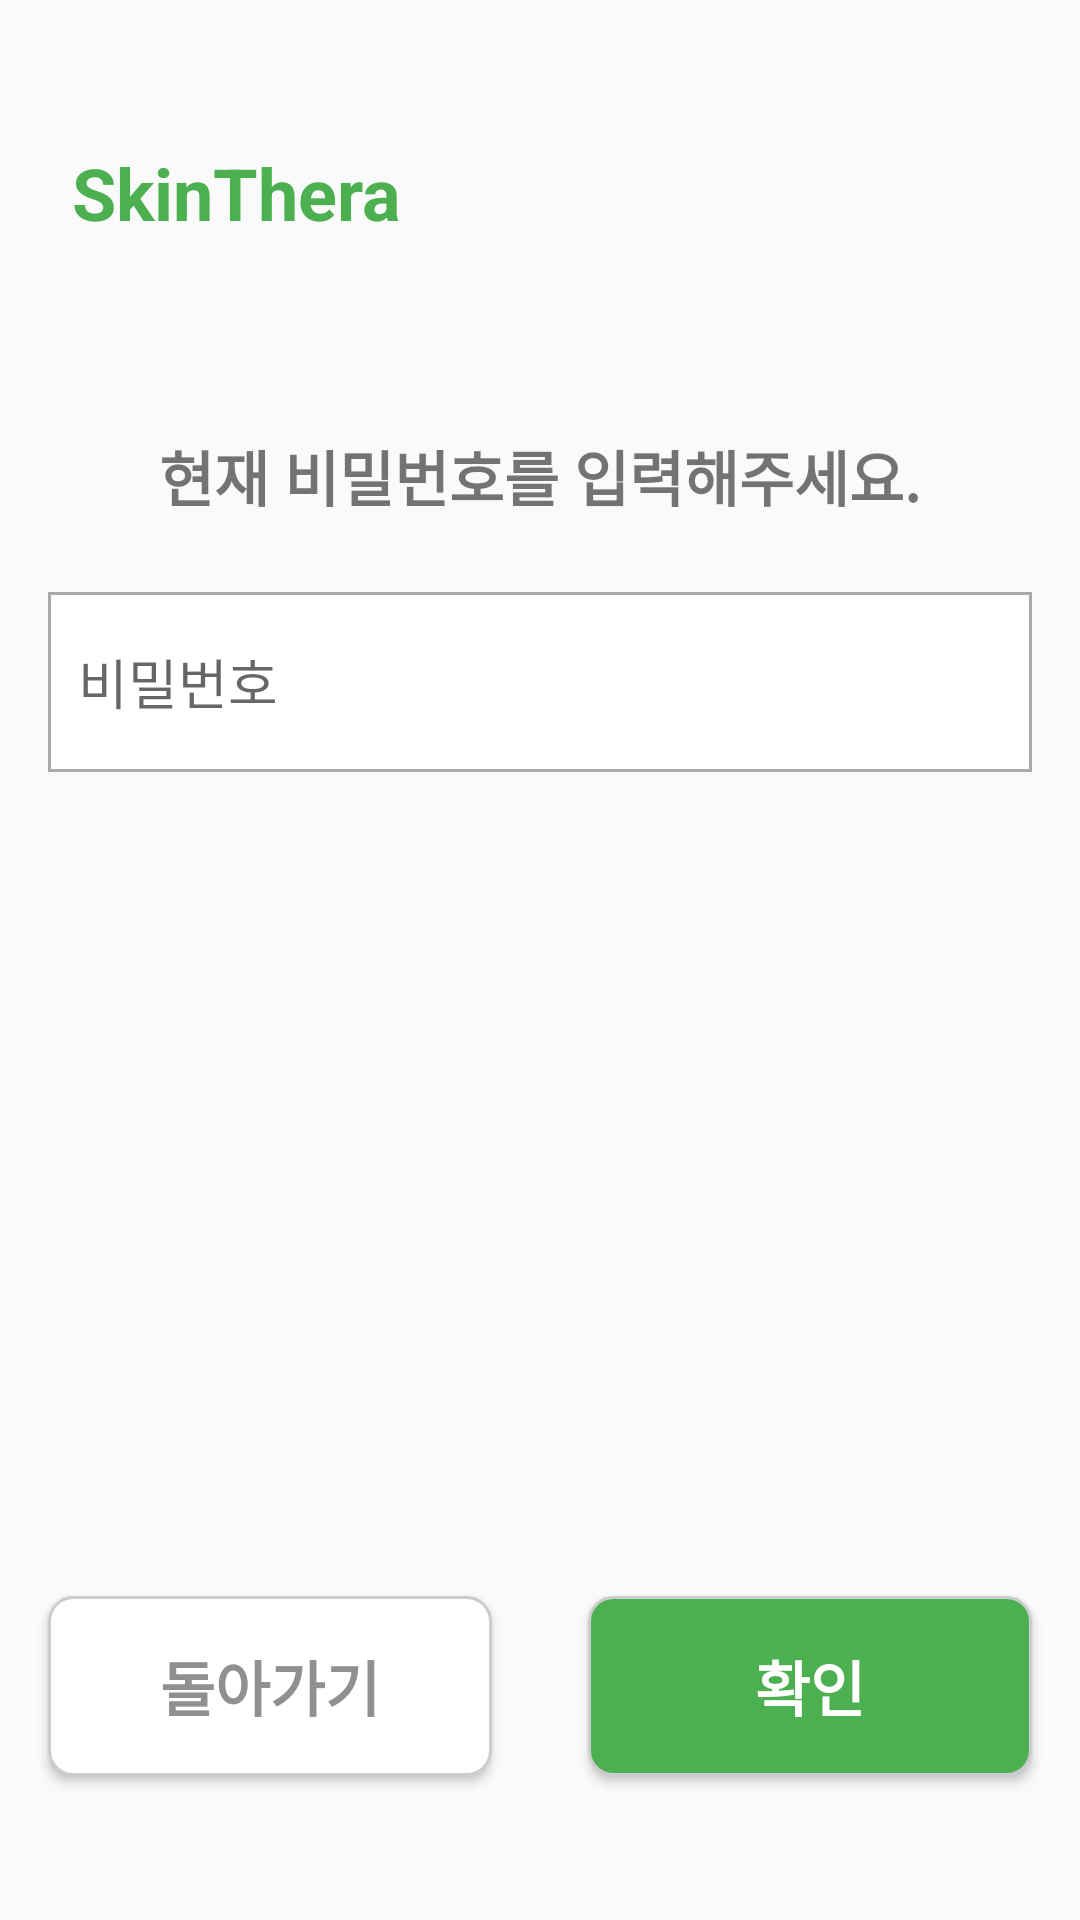

Produce the Android XML layout that renders to this screen, including the resource entries it uses.
<!-- AndroidManifest.xml: application theme Theme.Buildup -->
<!-- res/layout/activity_password_confirmation.xml -->
<?xml version="1.0" encoding="utf-8"?>
<androidx.constraintlayout.widget.ConstraintLayout
    xmlns:android="http://schemas.android.com/apk/res/android"
    xmlns:app="http://schemas.android.com/apk/res-auto"
    xmlns:tools="http://schemas.android.com/tools"
    android:layout_width="match_parent"
    android:layout_height="match_parent">

    
    <TextView
        android:id="@+id/textViewUserName"
        android:layout_width="wrap_content"
        android:layout_height="wrap_content"
        android:layout_marginStart="24dp"
        android:layout_marginTop="48dp"
        android:text="SkinThera"
        android:textColor="#4CAF50"
        android:textSize="24sp"
        android:textStyle="bold"
        app:layout_constraintStart_toStartOf="parent"
        app:layout_constraintTop_toTopOf="parent" />

    
    <TextView
        android:id="@+id/textViewPrompt"
        android:layout_width="0dp"
        android:layout_height="wrap_content"
        android:layout_marginStart="16dp"
        android:layout_marginTop="144dp"
        android:layout_marginEnd="16dp"
        android:gravity="center_horizontal"
        android:text="현재 비밀번호를 입력해주세요."
        android:textSize="20sp"
        android:textStyle="bold"
        app:layout_constraintEnd_toEndOf="parent"
        app:layout_constraintStart_toStartOf="parent"
        app:layout_constraintTop_toTopOf="parent" />

    

    
    <EditText
        android:id="@+id/editTextPassword"
        android:layout_width="0dp"
        android:layout_height="60dp"
        android:layout_marginStart="16dp"
        android:layout_marginTop="24dp"
        android:layout_marginEnd="16dp"
        android:autofillHints="password"
        android:background="@drawable/edittext_box"
        android:hint="비밀번호"
        android:inputType="textPassword"
        android:minHeight="48dp"
        app:layout_constraintEnd_toEndOf="parent"
        app:layout_constraintHorizontal_bias="0.0"
        app:layout_constraintStart_toStartOf="parent"
        app:layout_constraintTop_toBottomOf="@id/textViewPrompt" />

    <androidx.constraintlayout.widget.Guideline
        android:id="@+id/guidelineCenter"
        android:layout_width="wrap_content"
        android:layout_height="wrap_content"
        android:orientation="vertical"
        app:layout_constraintGuide_percent="0.5" />



    
    <Button
        android:id="@+id/buttonCancel"
        android:layout_width="0dp"
        android:layout_height="60dp"
        android:layout_marginStart="16dp"
        android:layout_marginEnd="16dp"
        android:layout_marginBottom="48dp"
        android:background="@drawable/rounded_shadow_background_white"
        android:paddingLeft="20dp"
        android:paddingRight="20dp"
        android:text="돌아가기"
        android:textColor="#909090"
        android:textSize="20sp"
        android:textStyle="bold"
        app:layout_constraintBottom_toBottomOf="parent"
        app:layout_constraintEnd_toStartOf="@id/guidelineCenter"
        app:layout_constraintStart_toStartOf="parent" />

    
    <Button
        android:id="@+id/buttonConfirm"
        android:layout_width="0dp"
        android:layout_height="60dp"
        android:layout_marginStart="16dp"
        android:layout_marginEnd="16dp"
        android:layout_marginBottom="48dp"
        android:background="@drawable/rounded_shadow_background_skinthera"
        android:paddingLeft="20dp"
        android:paddingRight="20dp"
        android:text="확인"
        android:textColor="#FFFFFF"
        android:textSize="20sp"
        android:textStyle="bold"
        app:layout_constraintBottom_toBottomOf="parent"
        app:layout_constraintEnd_toEndOf="parent"
        app:layout_constraintHorizontal_bias="1.0"
        app:layout_constraintStart_toEndOf="@id/guidelineCenter" />

</androidx.constraintlayout.widget.ConstraintLayout>
<!-- resources referenced by this layout -->
<resources>
  <!-- drawable edittext_box (drawable) -->
  <?xml version="1.0" encoding="utf-8"?>
  <shape xmlns:android="http://schemas.android.com/apk/res/android">
      <solid android:color="#FFFFFF"/>  
      <stroke
          android:width="1dp"
          android:color="#AAAAAA"/>      
  
      <padding
          android:left="10dp"
          android:top="10dp"
          android:right="10dp"
          android:bottom="10dp"/>
  </shape>
  <!-- drawable rounded_shadow_background_skinthera (drawable) -->
  <layer-list xmlns:android="http://schemas.android.com/apk/res/android">
  
  
  
  
  
  
  
  
      
      <item android:top="0dp" android:left="0dp" android:right="0dp" android:bottom="0dp">
          <shape>
              <corners android:radius="8dp" /> 
              <stroke android:width="1dp"  android:color="#CCCCCC" />
              <solid android:color="@color/skinthera" /> 
          </shape>
      </item>
  </layer-list>
  <!-- drawable rounded_shadow_background_white (drawable) -->
  <layer-list xmlns:android="http://schemas.android.com/apk/res/android">
  
  
  
  
  
  
  
  
      
      <item android:top="0dp" android:left="0dp" android:right="0dp" android:bottom="0dp">
          <shape>
              <corners android:radius="8dp" /> 
              <stroke android:width="1dp"  android:color="#CCCCCC" />
              <solid android:color="#FFFFFF" /> 
          </shape>
      </item>
  </layer-list>
  <style name="Theme.Buildup" parent="Base.Theme.Buildup" />
  <color name="skinthera">#FF4CAF50</color>
  <style name="Base.Theme.Buildup" parent="Theme.AppCompat.DayNight.NoActionBar">
          
          
      </style>
</resources>
